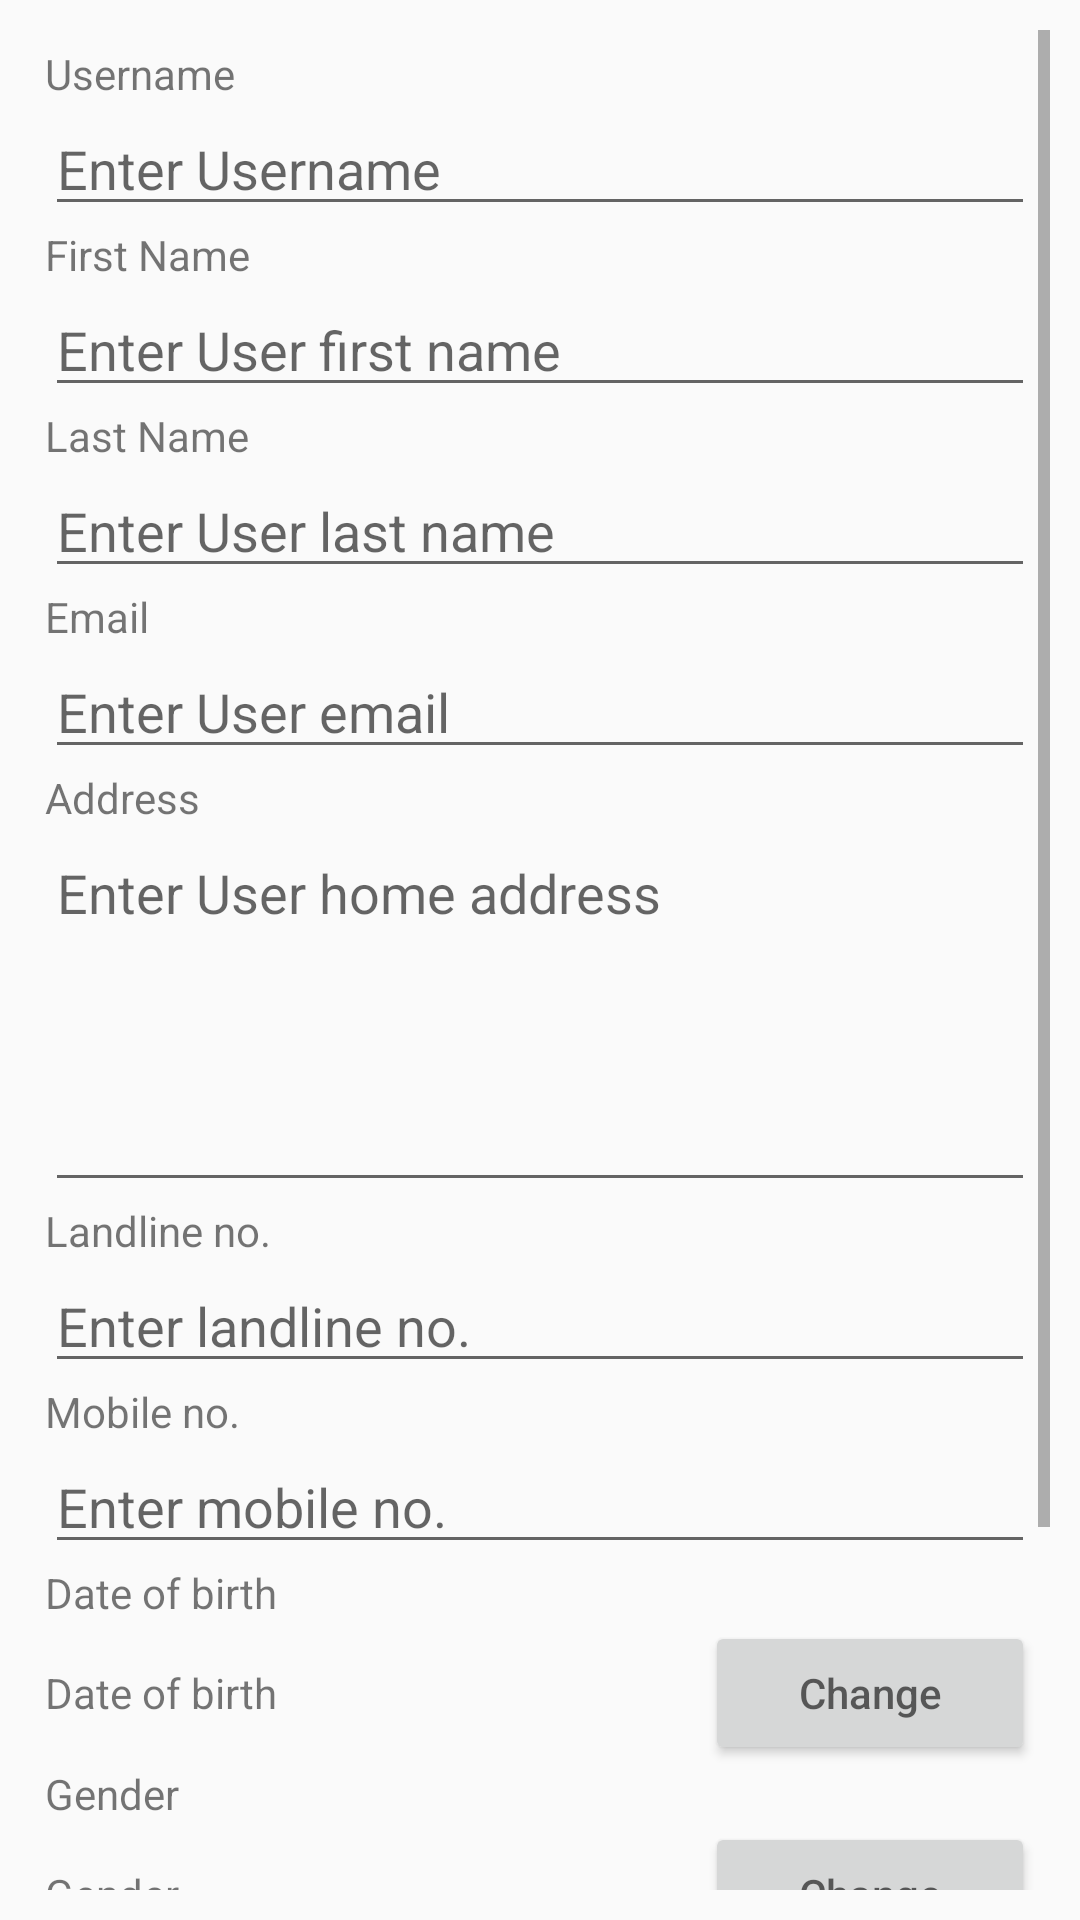

Produce the Android XML layout that renders to this screen, including the resource entries it uses.
<!-- AndroidManifest.xml: application theme Theme.AppCompat.Light.DarkActionBar -->
<!-- res/layout/frag_editpatient.xml -->
<?xml version="1.0" encoding="utf-8"?>
 <LinearLayout xmlns:android="http://schemas.android.com/apk/res/android"
              xmlns:tools="http://schemas.android.com/tools"
              android:id="@+id/LinearLayout1"
              android:layout_width="fill_parent"
              android:layout_height="match_parent"
              android:orientation="vertical"
              android:padding="10dp" >
 <ScrollView 
     android:layout_height="wrap_content"
     android:layout_width="fill_parent"
     >     
 
  <LinearLayout
          android:layout_width="fill_parent"
          android:layout_height="wrap_content"          
          android:orientation="vertical"
          android:padding="5dp" >
 
      
   <TextView 
       android:id="@+id/txt_username"
       android:layout_height="wrap_content"
       android:layout_width="wrap_content"
       android:text="Username"
       />   
      <EditText 
          android:id="@+id/edt_username"
          android:layout_height="wrap_content"
          android:layout_width="fill_parent"
          android:hint="Enter Username"
          android:editable="false"
          android:focusableInTouchMode="false"
          android:focusable="true"
          />
      
      
   <TextView 
       android:id="@+id/txt_firstname"
       android:layout_height="wrap_content"
       android:layout_width="wrap_content"
       android:text="First Name"
       />   
      <EditText 
          android:id="@+id/edt_firstname"
          android:layout_height="wrap_content"
          android:layout_width="fill_parent"
          android:hint="Enter User first name"
          />

         <TextView 
       android:id="@+id/txt_secondname"
       android:layout_height="wrap_content"
       android:layout_width="wrap_content"
       android:text="Last Name"
       />   
      <EditText 
          android:id="@+id/edt_secondname"
          android:layout_height="wrap_content"
          android:layout_width="fill_parent"
          android:hint="Enter User last name"
          />
         <TextView 
       android:id="@+id/txt_email"
       android:layout_height="wrap_content"
       android:layout_width="wrap_content"
       android:text="Email"
       />   
      <EditText 
          android:id="@+id/edt_email"
          android:layout_height="wrap_content"
          android:layout_width="fill_parent"
          android:hint="Enter User email"
          android:inputType="textEmailAddress"
          />
      
         <TextView 
       android:id="@+id/txt_address"
       android:layout_height="wrap_content"
       android:layout_width="wrap_content"
       android:text="Address"
       />   
      <EditText 
          android:id="@+id/edt_address"
          android:layout_height="wrap_content"
          android:layout_width="fill_parent"
          android:hint="Enter User home address"
          android:lines="5"
          android:maxLines="5"
		  android:gravity="top|left"
          android:inputType="textPostalAddress|textMultiLine"
          />
      
         <TextView 
       android:id="@+id/txt_landline"
       android:layout_height="wrap_content"
       android:layout_width="wrap_content"
       android:text="Landline no."
       />   
      <EditText 
          android:id="@+id/edt_landline"
          android:layout_height="wrap_content"
          android:layout_width="fill_parent"
          android:hint="Enter landline no."
          android:phoneNumber="true"          
          android:inputType="number"
          android:maxLength="10"
          />
      
        <TextView 
       android:id="@+id/txt_mobileno"
       android:layout_height="wrap_content"
       android:layout_width="wrap_content"
       android:text="Mobile no."
       
       />   
      <EditText 
          android:id="@+id/edt_mobileno"
          android:layout_height="wrap_content"
          android:layout_width="fill_parent"
          android:hint="Enter mobile no."
          android:phoneNumber="true"
          android:inputType="numberSigned"
          android:maxLength="10"
          />
      
        <TextView 
       android:id="@+id/txt_dob1"
       android:layout_height="wrap_content"
       android:layout_width="wrap_content"
       android:text="Date of birth"
       />
      
      <LinearLayout 
          android:layout_width="fill_parent"
          android:layout_height="wrap_content"
          android:orientation="horizontal"
          >
      <TextView 
       android:id="@+id/txt_dob"
       android:layout_height="wrap_content"
       android:layout_width="0dp"
       android:layout_weight="2"
       android:text="Date of birth"
       />   
      <Button 
          android:id="@+id/btn_dob"
          android:layout_height="wrap_content"
          android:layout_width="0dp"
          android:layout_weight="1"
          android:hint="Change"                 
          />
      </LinearLayout>
        <TextView 
       android:id="@+id/txt_gender1"
       android:layout_height="wrap_content"
       android:layout_width="wrap_content"
       android:text="Gender"
       />
        
      <LinearLayout 
          android:layout_width="fill_parent"
          android:layout_height="wrap_content"
          android:orientation="horizontal"
          >
      <TextView 
	       android:id="@+id/txt_gender"
	       android:layout_height="wrap_content"
	       android:layout_width="0dp"
	       android:layout_weight="2"
	       android:text="Gender"
       />
      <Button 
          android:id="@+id/btn_gender"
          android:layout_height="wrap_content"
          android:layout_width="0dp"
          android:layout_weight="1"
          android:hint="Change"          
          />
      </LinearLayout>
      
      <LinearLayout 
          android:layout_width="fill_parent"
          android:layout_height="wrap_content"
          android:orientation="vertical"
          >
      <ImageView 
	       android:id="@+id/img_userphoto"
	       android:layout_width="72px"
            android:layout_height="72px"
            android:scaleType="fitCenter"
            android:layout_gravity="center_horizontal"            
            android:src="@drawable/ic_launcher"
       />
      <Button 
          android:id="@+id/btn_userphoto"
          android:layout_height="wrap_content"
          android:layout_width="fill_parent"         
          android:layout_gravity="center_horizontal"          
          android:text="Change photo"          
          />
      </LinearLayout>
       
    
    <LinearLayout 
        android:id="@+id/linlay"
        android:layout_height="wrap_content"
        android:layout_width="fill_parent"
        android:orientation="horizontal"       
        >
   
    
    <Button 
        android:id="@+id/btnCan"
        android:layout_width="0dp"
        android:layout_height="wrap_content"
        android:text="Cancel"
        android:layout_weight="1"
        android:padding="5dp"
        
        />
    
     <Button android:id="@+id/btnEdit"
     		android:layout_width="0dp"
     		android:layout_height="wrap_content"
     		android:text="Edit"
     		android:layout_weight="1"
     		android:padding="5dp"     
     />
     
    </LinearLayout>    
  </LinearLayout>
 </ScrollView>
    
 
</LinearLayout>
<!-- resources referenced by this layout -->
<resources>

</resources>
